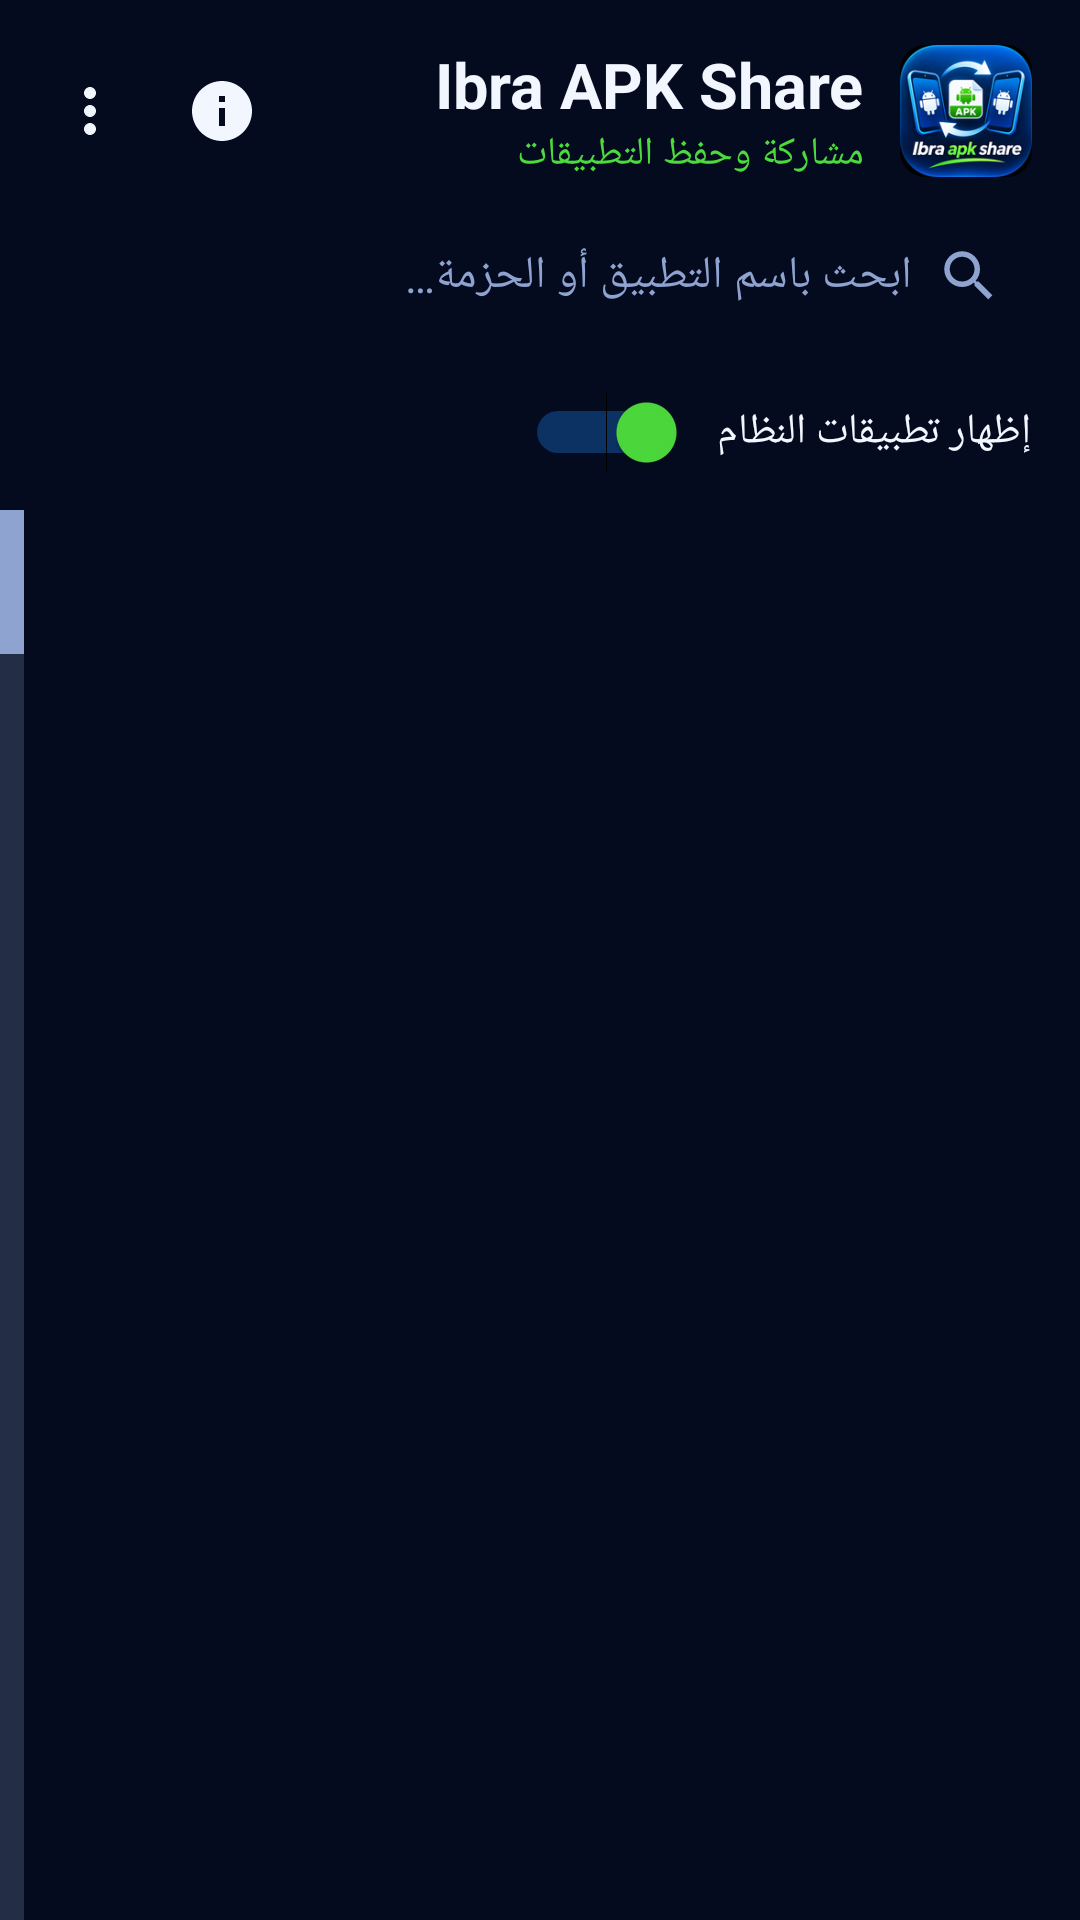

Android layout source for this screen:
<!-- AndroidManifest.xml: application theme AppTheme -->
<!-- res/layout/activity_main.xml -->
<?xml version="1.0" encoding="utf-8"?>
<FrameLayout xmlns:android="http://schemas.android.com/apk/res/android"
    android:layout_width="match_parent"
    android:layout_height="match_parent"
    android:background="@color/bg"
    android:layoutDirection="rtl">

    <LinearLayout
        android:layout_width="match_parent"
        android:layout_height="match_parent"
        android:orientation="vertical">

        
        <LinearLayout
            android:layout_width="match_parent"
            android:layout_height="wrap_content"
            android:gravity="center_vertical"
            android:orientation="horizontal"
            android:paddingStart="16dp"
            android:paddingTop="14dp"
            android:paddingEnd="8dp"
            android:paddingBottom="8dp">

            <ImageView
                android:layout_width="44dp"
                android:layout_height="44dp"
                android:contentDescription="@string/app_name"
                android:src="@mipmap/ic_launcher" />

            <LinearLayout
                android:layout_width="0dp"
                android:layout_height="wrap_content"
                android:layout_marginStart="12dp"
                android:layout_weight="1"
                android:orientation="vertical">

                <TextView
                    android:layout_width="wrap_content"
                    android:layout_height="wrap_content"
                    android:text="@string/app_name"
                    android:textColor="@color/text"
                    android:textSize="21sp"
                    android:textStyle="bold" />

                <TextView
                    android:layout_width="wrap_content"
                    android:layout_height="wrap_content"
                    android:text="@string/subtitle"
                    android:textColor="@color/green"
                    android:textSize="13sp" />
            </LinearLayout>

            <ImageButton
                android:id="@+id/btnInfo"
                android:layout_width="44dp"
                android:layout_height="44dp"
                android:background="?android:attr/selectableItemBackgroundBorderless"
                android:contentDescription="@string/about"
                android:src="@drawable/ic_info" />

            <ImageButton
                android:id="@+id/btnMore"
                android:layout_width="44dp"
                android:layout_height="44dp"
                android:background="?android:attr/selectableItemBackgroundBorderless"
                android:contentDescription="@string/refresh"
                android:src="@drawable/ic_more" />
        </LinearLayout>

        
        <LinearLayout
            android:layout_width="match_parent"
            android:layout_height="48dp"
            android:layout_marginStart="14dp"
            android:layout_marginEnd="14dp"
            android:background="@drawable/bg_search"
            android:gravity="center_vertical"
            android:orientation="horizontal"
            android:paddingStart="12dp"
            android:paddingEnd="8dp">

            <ImageView
                android:layout_width="22dp"
                android:layout_height="22dp"
                android:contentDescription="@null"
                android:src="@drawable/ic_search" />

            <EditText
                android:id="@+id/search"
                android:layout_width="0dp"
                android:layout_height="match_parent"
                android:layout_marginStart="8dp"
                android:layout_weight="1"
                android:background="@null"
                android:hint="@string/search_hint"
                android:imeOptions="actionSearch"
                android:inputType="text"
                android:maxLines="1"
                android:textColor="@color/text"
                android:textColorHint="@color/muted"
                android:textSize="15sp" />

            <ImageButton
                android:id="@+id/btnClearSearch"
                android:layout_width="36dp"
                android:layout_height="36dp"
                android:background="?android:attr/selectableItemBackgroundBorderless"
                android:contentDescription="@null"
                android:src="@drawable/ic_close"
                android:visibility="gone" />
        </LinearLayout>

        
        <LinearLayout
            android:layout_width="match_parent"
            android:layout_height="wrap_content"
            android:gravity="center_vertical"
            android:orientation="horizontal"
            android:paddingStart="16dp"
            android:paddingTop="6dp"
            android:paddingEnd="16dp"
            android:paddingBottom="4dp">

            <Switch
                android:id="@+id/switchSystem"
                android:layout_width="wrap_content"
                android:layout_height="44dp"
                android:switchPadding="10dp"
                android:text="@string/show_system"
                android:textColor="@color/text"
                android:textSize="14sp"
                android:thumbTint="@color/green"
                android:trackTint="@color/blue" />

            <View
                android:layout_width="0dp"
                android:layout_height="1dp"
                android:layout_weight="1" />

            <TextView
                android:id="@+id/countText"
                android:layout_width="wrap_content"
                android:layout_height="wrap_content"
                android:textColor="@color/muted"
                android:textSize="13sp" />
        </LinearLayout>

        <FrameLayout
            android:layout_width="match_parent"
            android:layout_height="0dp"
            android:layout_weight="1">

            <ListView
                android:id="@+id/list"
                android:layout_width="match_parent"
                android:layout_height="match_parent"
                android:clipToPadding="false"
                android:divider="@null"
                android:dividerHeight="0dp"
                android:fastScrollEnabled="true"
                android:paddingBottom="12dp"
                android:scrollbarStyle="outsideOverlay"
                android:listSelector="@android:color/transparent" />

            <TextView
                android:id="@+id/emptyText"
                android:layout_width="wrap_content"
                android:layout_height="wrap_content"
                android:layout_gravity="center"
                android:text="@string/empty"
                android:textColor="@color/muted"
                android:textSize="15sp"
                android:visibility="gone" />
        </FrameLayout>

        
        <LinearLayout
            android:id="@+id/selBar"
            android:layout_width="match_parent"
            android:layout_height="wrap_content"
            android:background="@color/surface"
            android:orientation="vertical"
            android:paddingStart="10dp"
            android:paddingTop="8dp"
            android:paddingEnd="10dp"
            android:paddingBottom="10dp"
            android:visibility="gone">

            <LinearLayout
                android:layout_width="match_parent"
                android:layout_height="40dp"
                android:gravity="center_vertical"
                android:orientation="horizontal">

                <ImageButton
                    android:id="@+id/btnSelClose"
                    android:layout_width="40dp"
                    android:layout_height="40dp"
                    android:background="?android:attr/selectableItemBackgroundBorderless"
                    android:contentDescription="@null"
                    android:src="@drawable/ic_close" />

                <TextView
                    android:id="@+id/selCount"
                    android:layout_width="0dp"
                    android:layout_height="wrap_content"
                    android:layout_marginStart="6dp"
                    android:layout_weight="1"
                    android:textColor="@color/text"
                    android:textSize="15sp"
                    android:textStyle="bold" />

                <TextView
                    android:id="@+id/btnSelAll"
                    android:layout_width="wrap_content"
                    android:layout_height="match_parent"
                    android:background="?android:attr/selectableItemBackground"
                    android:gravity="center"
                    android:paddingStart="12dp"
                    android:paddingEnd="12dp"
                    android:text="@string/select_all"
                    android:textColor="@color/blue_light"
                    android:textSize="14sp"
                    android:textStyle="bold" />
            </LinearLayout>

            <LinearLayout
                android:layout_width="match_parent"
                android:layout_height="wrap_content"
                android:layout_marginTop="6dp"
                android:orientation="horizontal">

                <TextView
                    android:id="@+id/btnSelBt"
                    style="@style/BarBtn"
                    android:background="@drawable/bg_btn_blue"
                    android:drawableTop="@drawable/ic_bluetooth"
                    android:text="@string/act_bluetooth" />

                <TextView
                    android:id="@+id/btnSelSave"
                    style="@style/BarBtn"
                    android:background="@drawable/bg_btn_green"
                    android:drawableTop="@drawable/ic_save"
                    android:text="@string/act_save" />

                <TextView
                    android:id="@+id/btnSelShare"
                    style="@style/BarBtn"
                    android:background="@drawable/bg_btn_purple"
                    android:drawableTop="@drawable/ic_share"
                    android:text="@string/act_share" />
            </LinearLayout>
        </LinearLayout>
    </LinearLayout>

    
    <FrameLayout
        android:id="@+id/progress"
        android:layout_width="match_parent"
        android:layout_height="match_parent"
        android:background="@color/overlay"
        android:clickable="true"
        android:focusable="true"
        android:visibility="gone">

        <LinearLayout
            android:layout_width="wrap_content"
            android:layout_height="wrap_content"
            android:layout_gravity="center"
            android:background="@drawable/bg_progress_card"
            android:gravity="center"
            android:orientation="vertical"
            android:padding="26dp">

            <ProgressBar
                android:layout_width="48dp"
                android:layout_height="48dp"
                android:indeterminateTint="@color/green" />

            <TextView
                android:id="@+id/progressText"
                android:layout_width="wrap_content"
                android:layout_height="wrap_content"
                android:layout_marginTop="14dp"
                android:textColor="@color/text"
                android:textSize="15sp" />
        </LinearLayout>
    </FrameLayout>
</FrameLayout>
<!-- resources referenced by this layout -->
<resources>
  <color name="bg">#050B1F</color>
  <color name="blue">#1E88FF</color>
  <color name="blue_light">#5CB3FF</color>
  <color name="green">#4CDB3C</color>
  <color name="muted">#8EA3CF</color>
  <color name="overlay">#CC000000</color>
  <color name="surface">#0A1636</color>
  <color name="text">#F2F6FF</color>
  <!-- drawable bg_btn_blue (drawable) -->
  <?xml version="1.0" encoding="utf-8"?>
  <selector xmlns:android="http://schemas.android.com/apk/res/android">
      <item android:state_pressed="true">
          <shape android:shape="rectangle"><solid android:color="#1257C9" /><corners android:radius="14dp" /></shape>
      </item>
      <item>
          <shape android:shape="rectangle">
              <gradient android:angle="0" android:startColor="#1E88FF" android:endColor="#1257C9" />
              <corners android:radius="14dp" />
          </shape>
      </item>
  </selector>
  <!-- drawable bg_btn_green (drawable) -->
  <?xml version="1.0" encoding="utf-8"?>
  <selector xmlns:android="http://schemas.android.com/apk/res/android">
      <item android:state_pressed="true">
          <shape android:shape="rectangle"><solid android:color="#2E9E22" /><corners android:radius="14dp" /></shape>
      </item>
      <item>
          <shape android:shape="rectangle">
              <gradient android:angle="0" android:startColor="#4CDB3C" android:endColor="#2E9E22" />
              <corners android:radius="14dp" />
          </shape>
      </item>
  </selector>
  <!-- drawable bg_btn_purple (drawable) -->
  <?xml version="1.0" encoding="utf-8"?>
  <selector xmlns:android="http://schemas.android.com/apk/res/android">
      <item android:state_pressed="true">
          <shape android:shape="rectangle"><solid android:color="#2A3FB8" /><corners android:radius="14dp" /></shape>
      </item>
      <item>
          <shape android:shape="rectangle">
              <gradient android:angle="0" android:startColor="#3A6BFF" android:endColor="#2A3FB8" />
              <corners android:radius="14dp" />
          </shape>
      </item>
  </selector>
  <!-- drawable ic_close (drawable) -->
  <?xml version="1.0" encoding="utf-8"?>
  <vector xmlns:android="http://schemas.android.com/apk/res/android"
      android:width="24dp" android:height="24dp" android:viewportWidth="24" android:viewportHeight="24">
      <path android:fillColor="#F2F6FF" android:pathData="M19,6.41L17.59,5 12,10.59 6.41,5 5,6.41 10.59,12 5,17.59 6.41,19 12,13.41 17.59,19 19,17.59 13.41,12z" />
  </vector>
  <!-- drawable ic_info (drawable) -->
  <?xml version="1.0" encoding="utf-8"?>
  <vector xmlns:android="http://schemas.android.com/apk/res/android"
      android:width="24dp" android:height="24dp" android:viewportWidth="24" android:viewportHeight="24">
      <path android:fillColor="#F2F6FF" android:pathData="M12,2C6.48,2 2,6.48 2,12s4.48,10 10,10 10,-4.48 10,-10S17.52,2 12,2zM13,17h-2v-6h2v6zM13,9h-2V7h2v2z" />
  </vector>
  <!-- drawable ic_more (drawable) -->
  <?xml version="1.0" encoding="utf-8"?>
  <vector xmlns:android="http://schemas.android.com/apk/res/android"
      android:width="24dp" android:height="24dp" android:viewportWidth="24" android:viewportHeight="24">
      <path android:fillColor="#F2F6FF" android:pathData="M12,8c1.1,0 2,-0.9 2,-2s-0.9,-2 -2,-2 -2,0.9 -2,2 0.9,2 2,2zM12,10c-1.1,0 -2,0.9 -2,2s0.9,2 2,2 2,-0.9 2,-2 -0.9,-2 -2,-2zM12,16c-1.1,0 -2,0.9 -2,2s0.9,2 2,2 2,-0.9 2,-2 -0.9,-2 -2,-2z" />
  </vector>
  <string name="about">حول</string>
  <string name="act_bluetooth">إرسال بلوتوث</string>
  <string name="act_save">حفظ APK</string>
  <string name="act_share">مشاركة</string>
  <string name="app_name">Ibra APK Share</string>
  <string name="empty">لا توجد تطبيقات مطابقة</string>
  <string name="refresh">تحديث القائمة</string>
  <string name="search_hint">ابحث باسم التطبيق أو الحزمة…</string>
  <string name="select_all">تحديد الكل</string>
  <string name="show_system">إظهار تطبيقات النظام</string>
  <string name="subtitle">مشاركة وحفظ التطبيقات</string>
</resources>
